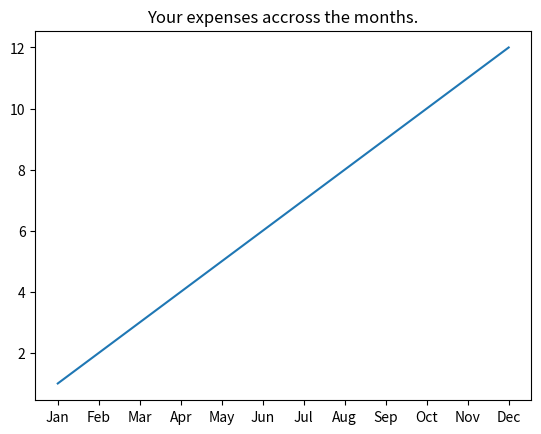

Here is the Python script that generated this plot:
import matplotlib.pyplot as plt 
x=["Jan","Feb","Mar","Apr","May","Jun","Jul","Aug","Sep","Oct","Nov","Dec"]
#### ne vend to 123456789101112 ne dictionary vendosen totalet per cdo muaj.
exp={"total_jan":1,"total_feb":2,"total_mar":3, "total_apr":4, "total_may":5,"total_jun":6,"total_jul":7,"total_aug":8,"total_sep":9,"total_oct":10,"total_nov":11,"total_dec":12}
y = [exp["total_jan"],exp["total_feb"],exp["total_mar"],exp["total_apr"],exp["total_may"],exp["total_jun"],exp["total_jul"],exp["total_aug"],exp["total_sep"],exp["total_oct"],exp["total_nov"],exp["total_dec"]]
plt.plot(x, y) 
plt.xlabel('') 
plt.ylabel('') 
plt.title('Your expenses accross the months.') 
plt.show(block=False) 